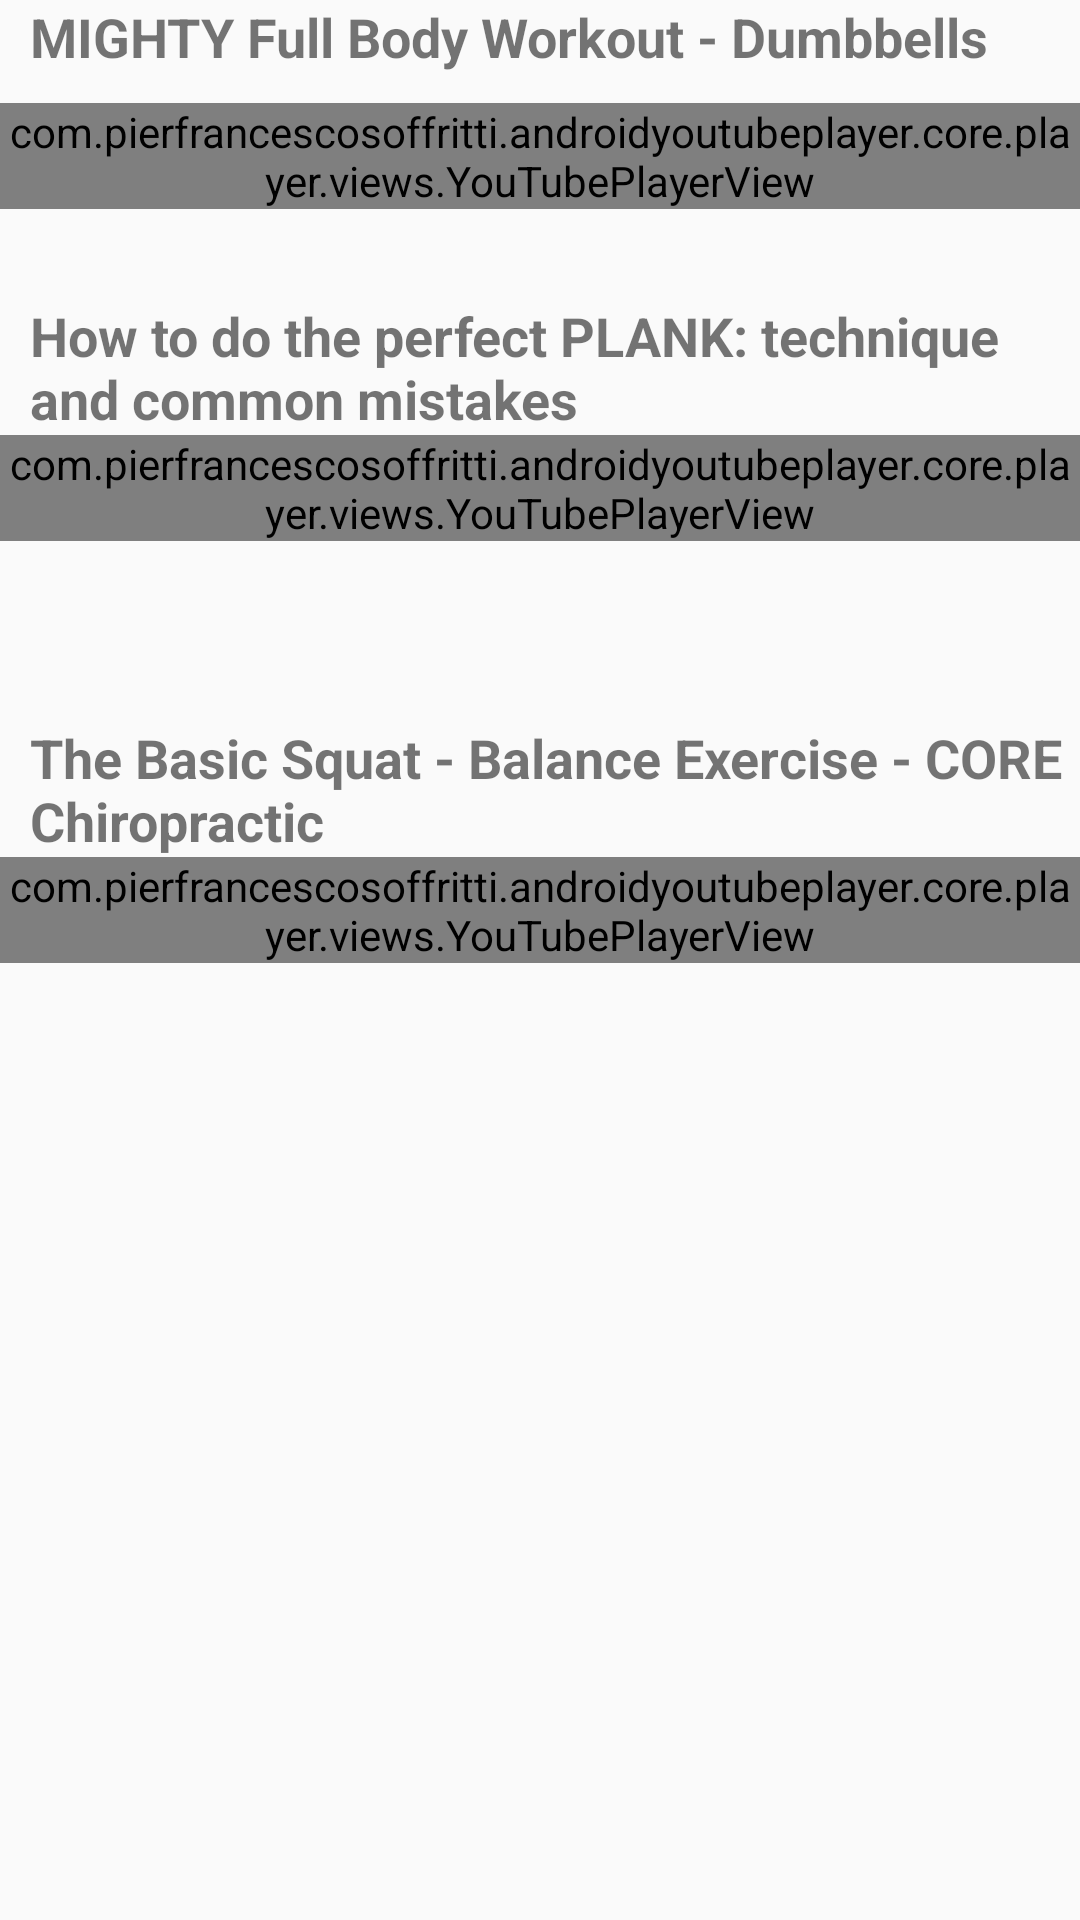

Layout XML and referenced resources for this Android screen:
<!-- AndroidManifest.xml: application theme Theme.HealthHub -->
<!-- res/layout/activity_workout.xml -->
<?xml version="1.0" encoding="utf-8"?>
<androidx.core.widget.NestedScrollView xmlns:android="http://schemas.android.com/apk/res/android"
    xmlns:app="http://schemas.android.com/apk/res-auto"
    android:id="@+id/container"
    android:layout_width="match_parent"
    android:layout_height="match_parent"
    android:orientation="vertical">

    <LinearLayout
        xmlns:android="http://schemas.android.com/apk/res/android"
        xmlns:app="http://schemas.android.com/apk/res-auto"
        android:layout_width="match_parent"
        android:layout_height="match_parent"
        android:orientation="vertical" >

        <TextView
            android:id="@+id/title2"
            android:layout_width="wrap_content"
            android:layout_height="wrap_content"
            android:text="MIGHTY Full Body Workout - Dumbbells"
            android:layout_below="@id/youtube_player_view"
            android:layout_marginBottom="10dp"
            android:layout_marginLeft="10dp"
            android:layout_centerHorizontal="true"
            android:textStyle="bold"
            android:textSize="18sp"/>

        <com.pierfrancescosoffritti.androidyoutubeplayer.core.player.views.YouTubePlayerView
            android:id="@+id/youtube_player_view"
            android:layout_width="match_parent"
            android:layout_height="wrap_content"
            android:layout_marginBottom="20dp"
            app:videoId="IT94xC35u6k"
            app:autoPlay="false" />

        <TextView
            android:id="@+id/title3"
            android:layout_width="wrap_content"
            android:layout_height="wrap_content"
            android:text="How to do the perfect PLANK: technique and common mistakes"
            android:layout_below="@id/youtube_player_view2"
            android:layout_marginTop="10dp"
            android:layout_marginLeft="10dp"
            android:layout_centerHorizontal="true"
            android:textStyle="bold"
            android:textSize="18sp"
            />

        <com.pierfrancescosoffritti.androidyoutubeplayer.core.player.views.YouTubePlayerView
            android:id="@+id/youtube_player_view2"
            android:layout_width="match_parent"
            android:layout_height="wrap_content"
            android:layout_marginBottom="50dp"
            app:videoId="jKTxe236-4U"
            app:autoPlay="false" />

        <TextView
            android:id="@+id/title4"
            android:layout_width="wrap_content"
            android:layout_height="wrap_content"
            android:text="The Basic Squat - Balance Exercise - CORE Chiropractic"
            android:layout_below="@id/youtube_player_view3"
            android:layout_marginTop="10dp"
            android:layout_marginLeft="10dp"
            android:layout_centerHorizontal="true"
            android:textStyle="bold"
            android:textSize="18sp"
            />


        <com.pierfrancescosoffritti.androidyoutubeplayer.core.player.views.YouTubePlayerView
            android:id="@+id/youtube_player_view3"
            android:layout_width="match_parent"
            android:layout_height="wrap_content"
            android:layout_marginBottom="50dp"
            app:videoId="4KmY44Xsg2w"
            app:autoPlay="false" />

    </LinearLayout>

</androidx.core.widget.NestedScrollView>
<!-- resources referenced by this layout -->
<resources>
  <style name="Theme.HealthHub" parent="Base.Theme.HealthHub" />
  <style name="Base.Theme.HealthHub" parent="Theme.AppCompat.Light.DarkActionBar">
          
          <item name="colorPrimary">@color/colorPrimary</item>
          <item name="colorPrimaryDark">@color/colorPrimaryDark</item>
          <item name="colorAccent">@color/colorAccent</item>
      </style>
  <color name="colorPrimary">#3F51B5</color>
  <color name="colorPrimaryDark">#303F9F</color>
  <color name="colorAccent">#FF4081</color>
</resources>
